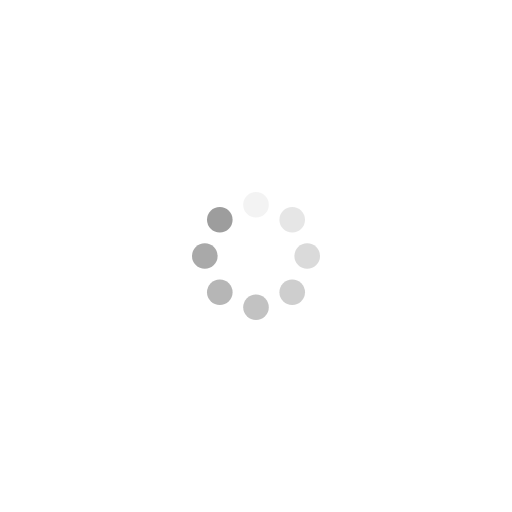
t = 0.00 s
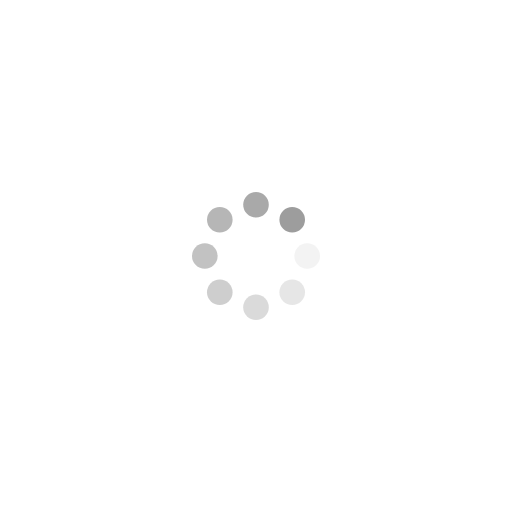
t = 0.25 s
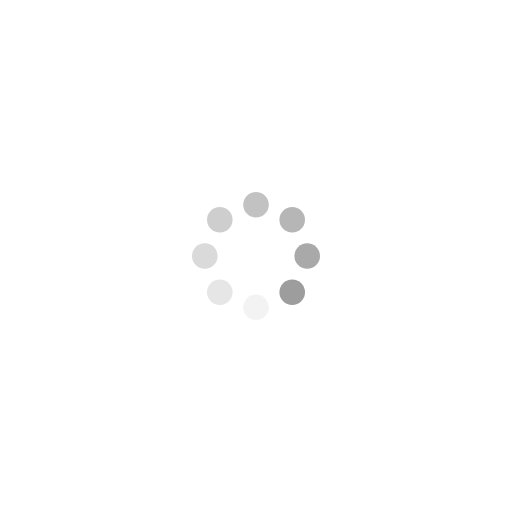
t = 0.50 s
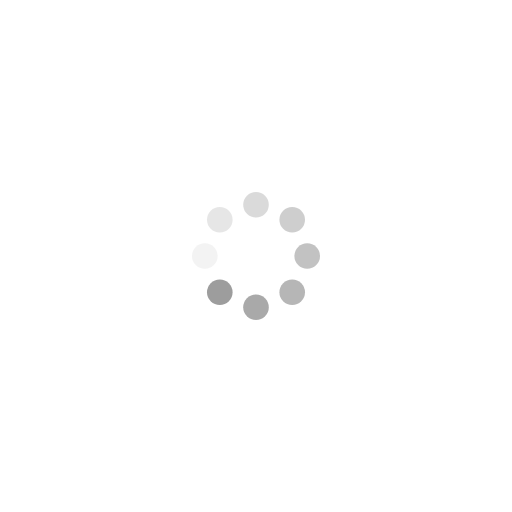
t = 0.75 s

The animated SVG that drew these frames (rendered in a browser with its animation timeline set to each time). Animation: 8 SMIL elements (animate=8); one cycle of 1.00 s, repeats indefinitely.

<svg class="lds-spinner" width="200px"  height="200px"  xmlns="http://www.w3.org/2000/svg" xmlns:xlink="http://www.w3.org/1999/xlink" viewBox="0 0 100 100" preserveAspectRatio="xMidYMid" style="background: none;"><g transform="rotate(0 50 50)">
  <rect x="47.5" y="37.5" rx="23.75" ry="18.75" width="5" height="5" fill="#9d9d9d">
    <animate attributeName="opacity" values="1;0" keyTimes="0;1" dur="1s" begin="-0.875s" repeatCount="indefinite"></animate>
  </rect>
</g><g transform="rotate(45 50 50)">
  <rect x="47.5" y="37.5" rx="23.75" ry="18.75" width="5" height="5" fill="#9d9d9d">
    <animate attributeName="opacity" values="1;0" keyTimes="0;1" dur="1s" begin="-0.75s" repeatCount="indefinite"></animate>
  </rect>
</g><g transform="rotate(90 50 50)">
  <rect x="47.5" y="37.5" rx="23.75" ry="18.75" width="5" height="5" fill="#9d9d9d">
    <animate attributeName="opacity" values="1;0" keyTimes="0;1" dur="1s" begin="-0.625s" repeatCount="indefinite"></animate>
  </rect>
</g><g transform="rotate(135 50 50)">
  <rect x="47.5" y="37.5" rx="23.75" ry="18.75" width="5" height="5" fill="#9d9d9d">
    <animate attributeName="opacity" values="1;0" keyTimes="0;1" dur="1s" begin="-0.5s" repeatCount="indefinite"></animate>
  </rect>
</g><g transform="rotate(180 50 50)">
  <rect x="47.5" y="37.5" rx="23.75" ry="18.75" width="5" height="5" fill="#9d9d9d">
    <animate attributeName="opacity" values="1;0" keyTimes="0;1" dur="1s" begin="-0.375s" repeatCount="indefinite"></animate>
  </rect>
</g><g transform="rotate(225 50 50)">
  <rect x="47.5" y="37.5" rx="23.75" ry="18.75" width="5" height="5" fill="#9d9d9d">
    <animate attributeName="opacity" values="1;0" keyTimes="0;1" dur="1s" begin="-0.25s" repeatCount="indefinite"></animate>
  </rect>
</g><g transform="rotate(270 50 50)">
  <rect x="47.5" y="37.5" rx="23.75" ry="18.75" width="5" height="5" fill="#9d9d9d">
    <animate attributeName="opacity" values="1;0" keyTimes="0;1" dur="1s" begin="-0.125s" repeatCount="indefinite"></animate>
  </rect>
</g><g transform="rotate(315 50 50)">
  <rect x="47.5" y="37.5" rx="23.75" ry="18.75" width="5" height="5" fill="#9d9d9d">
    <animate attributeName="opacity" values="1;0" keyTimes="0;1" dur="1s" begin="0s" repeatCount="indefinite"></animate>
  </rect>
</g></svg>